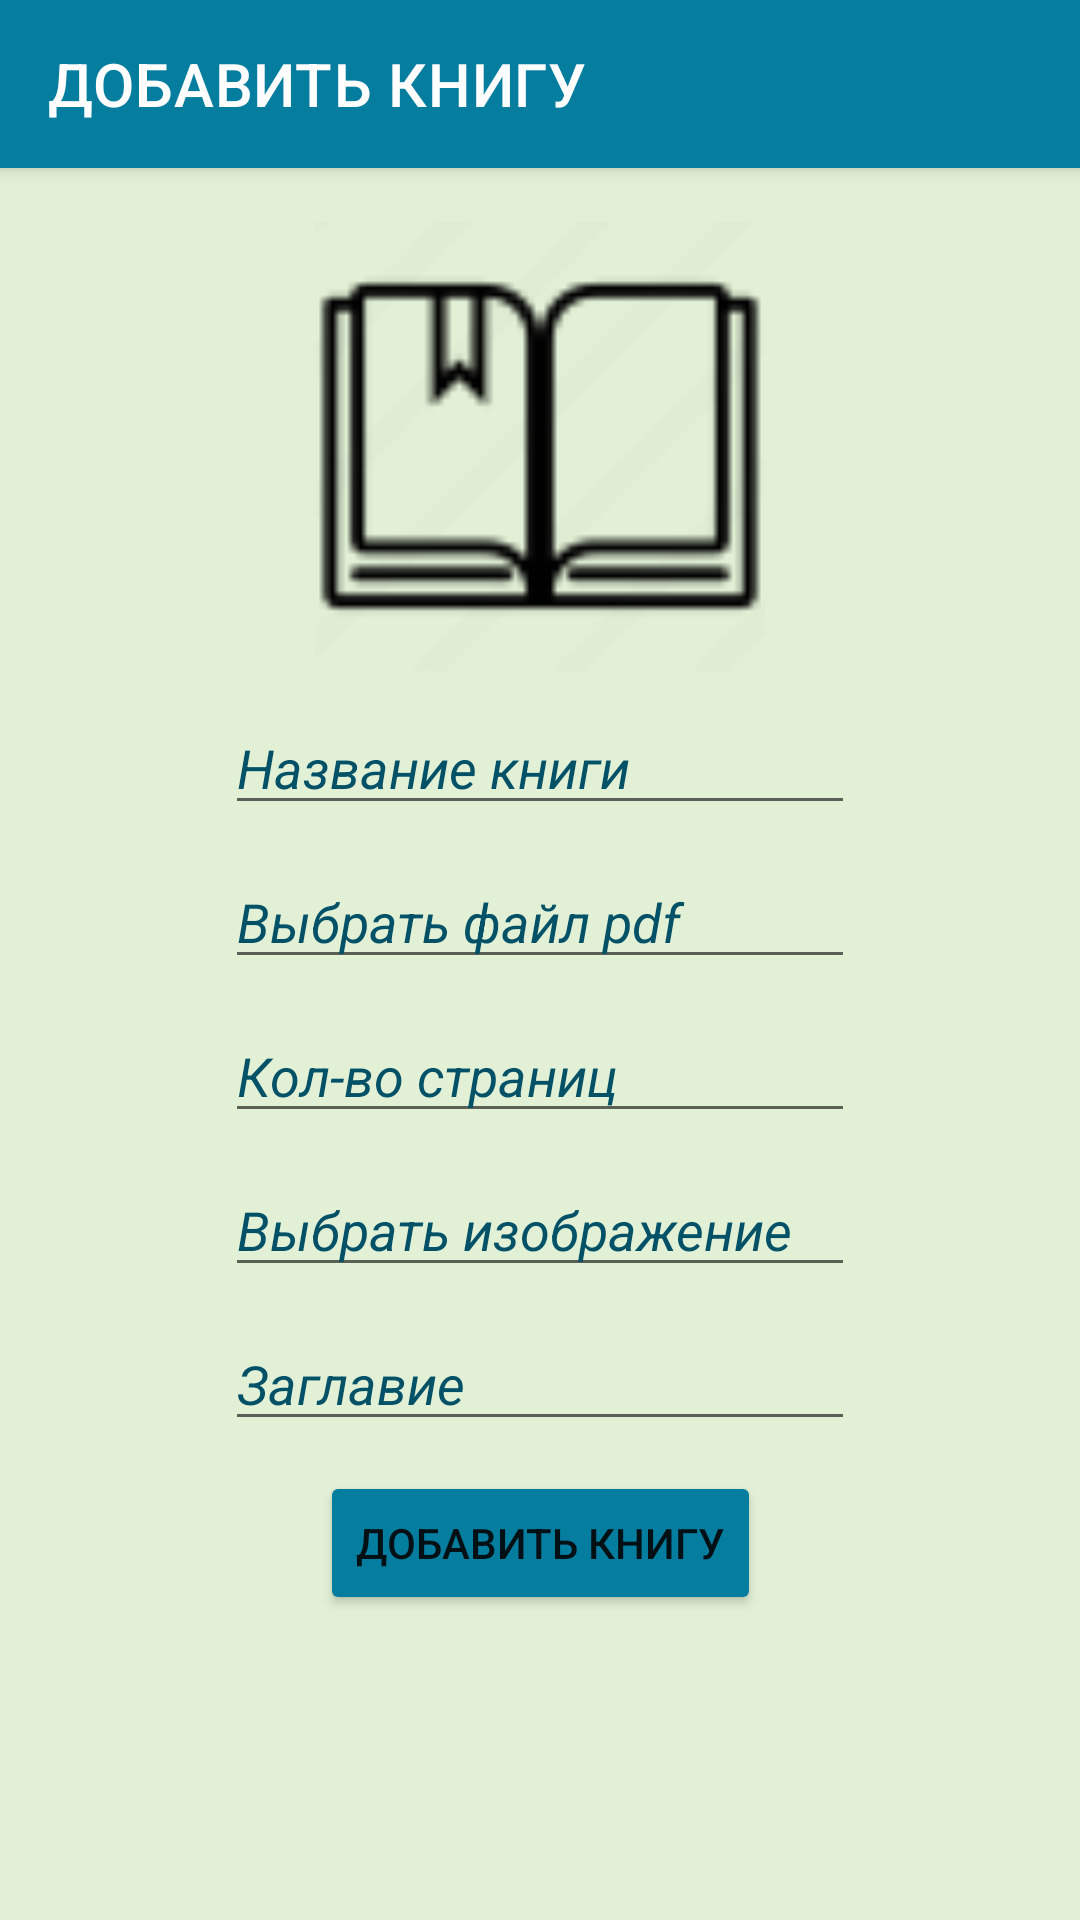

This screen was rendered from an Android layout file. Write that file and the resources it references.
<!-- AndroidManifest.xml: application theme Base.Theme.Library -->
<!-- res/layout/activity_add_book.xml -->
<?xml version="1.0" encoding="utf-8"?>
<androidx.constraintlayout.widget.ConstraintLayout xmlns:android="http://schemas.android.com/apk/res/android"
    xmlns:app="http://schemas.android.com/apk/res-auto"
    xmlns:tools="http://schemas.android.com/tools"
    android:layout_width="match_parent"
    android:layout_height="match_parent"
    android:background="#E2F1D6"
    android:orientation="vertical"
    tools:context=".Activities.SignUpActivity">

    <com.google.android.material.appbar.MaterialToolbar
        android:layout_width="match_parent"
        android:layout_height="?attr/actionBarSize"
        android:id="@+id/toolBar_add_book"
        app:title="ДОБАВИТЬ КНИГУ"
        android:background="#057D9F"
        style="@style/Widget.MaterialComponents.Toolbar.Primary"
        app:layout_constraintStart_toStartOf="parent"
        app:layout_constraintTop_toTopOf="parent"
        />


    <androidx.constraintlayout.widget.ConstraintLayout
        android:layout_width="wrap_content"
        android:layout_height="wrap_content"
        app:layout_constraintStart_toStartOf="parent"
        app:layout_constraintTop_toTopOf="parent"
        app:layout_constraintEnd_toEndOf="parent"
        app:layout_constraintBottom_toBottomOf="parent"
        >
        <EditText
            android:layout_width="wrap_content"
            android:layout_height="wrap_content"
            android:id="@+id/book_name"
            android:hint="Название книги"
            android:textColorHint="#025167"
            android:textStyle="italic"
            android:textColor="#025167"
            app:layout_constraintStart_toStartOf="parent"
            app:layout_constraintTop_toBottomOf="@+id/ImageViewSignUp"
            app:layout_constraintEnd_toEndOf="parent"
            android:ems="10"
            android:layout_marginTop="10dp"
            />

        <EditText
            android:layout_width="wrap_content"
            android:layout_height="wrap_content"
            android:id="@+id/link"
            android:hint="Выбрать файл pdf"
            android:textColorHint="#025167"
            android:textStyle="italic"
            android:textColor="#025167"
            app:layout_constraintStart_toStartOf="@+id/book_name"
            app:layout_constraintTop_toBottomOf="@+id/book_name"
            app:layout_constraintEnd_toEndOf="@id/book_name"
            android:ems="10"
            android:layout_marginTop="10dp"
            android:inputType="none"
            android:focusable="false"
            />

        <EditText
            android:id="@+id/pages"
            android:layout_width="wrap_content"
            android:layout_height="wrap_content"
            android:hint="Кол-во страниц"
            android:ems="10"
            android:textColorHint="#025167"
            android:textStyle="italic"
            android:textColor="#025167"
            android:layout_marginTop="10dp"
            android:inputType="number"
            app:layout_constraintEnd_toEndOf="parent"
            app:layout_constraintStart_toStartOf="parent"
            app:layout_constraintTop_toBottomOf="@id/link" />

        <EditText
            android:id="@+id/photo_path"
            android:layout_width="wrap_content"
            android:layout_height="wrap_content"
            android:ems="10"
            android:layout_marginTop="10dp"
            android:hint="Выбрать изображение"
            android:textColorHint="#025167"
            android:textStyle="italic"
            android:textColor="#025167"
            app:layout_constraintEnd_toEndOf="@+id/pages"
            app:layout_constraintHorizontal_bias="0.0"
            app:layout_constraintStart_toStartOf="@+id/pages"
            app:layout_constraintTop_toBottomOf="@+id/pages"
            android:inputType="none"
            android:focusable="false"/>

        <EditText
            android:id="@+id/title"
            android:layout_width="wrap_content"
            android:layout_height="wrap_content"
            android:ems="10"
            android:textColorHint="#025167"
            android:textStyle="italic"
            android:textColor="#025167"
            android:layout_marginTop="10dp"
            android:hint="Заглавие"
            app:layout_constraintEnd_toEndOf="@+id/photo_path"
            app:layout_constraintHorizontal_bias="0.0"
            app:layout_constraintStart_toStartOf="@+id/photo_path"
            app:layout_constraintTop_toBottomOf="@+id/photo_path" />

        <Button
            android:id="@+id/add_book_button"
            android:layout_width="wrap_content"
            android:layout_height="wrap_content"
            android:backgroundTint="#057D9F"
            android:text="Добавить книгу"
            android:layout_marginTop="10dp"
            app:layout_constraintTop_toBottomOf="@+id/title"
            app:layout_constraintEnd_toEndOf="@+id/title"
            app:layout_constraintStart_toStartOf="@+id/title" />

        <ProgressBar
            android:id="@+id/progressBarAddBook"
            style="?android:attr/progressBarStyle"
            android:layout_width="wrap_content"
            android:layout_height="wrap_content"
            android:layout_marginTop="10dp"
            android:visibility="invisible"
            app:layout_constraintEnd_toEndOf="@+id/add_book_button"
            app:layout_constraintStart_toStartOf="@+id/add_book_button"
            app:layout_constraintTop_toBottomOf="@+id/add_book_button" />

        <ImageView
            android:layout_width="150dp"
            android:layout_height="150dp"
            android:id="@+id/ImageViewSignUp"
            app:layout_constraintBottom_toTopOf="@+id/book_name"
            app:layout_constraintEnd_toEndOf="@+id/link"
            app:layout_constraintStart_toStartOf="@+id/link"
            app:layout_constraintTop_toTopOf="parent"
            android:src="@drawable/book"
            android:layout_marginTop="30dp"
            />



    </androidx.constraintlayout.widget.ConstraintLayout>


</androidx.constraintlayout.widget.ConstraintLayout>
<!-- resources referenced by this layout -->
<resources>
  <!-- drawable book: png bitmap (drawable, 1518 bytes) -->
  <style name="Base.Theme.Library" parent="Theme.MaterialComponents.DayNight.NoActionBar">
          
          <item name="colorPrimary">@color/purple_500</item>
          <item name="colorPrimaryVariant">@color/purple_700</item>
          <item name="colorOnPrimary">@color/white</item>
          
          <item name="colorSecondary">@color/teal_200</item>
          <item name="colorSecondaryVariant">@color/teal_700</item>
          <item name="colorOnSecondary">@color/black</item>
          
          <item name="android:statusBarColor">?attr/colorPrimaryVariant</item>
          
      </style>
  <color name="purple_500">#FF6200EE</color>
  <color name="purple_700">#FF3700B3</color>
  <color name="white">#FFFFFFFF</color>
  <color name="teal_200">#025167</color>
  <color name="teal_700">#057D9F</color>
  <color name="black">#FF000000</color>
</resources>
